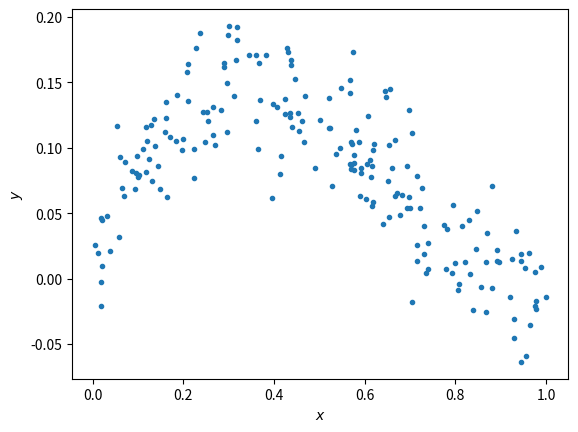
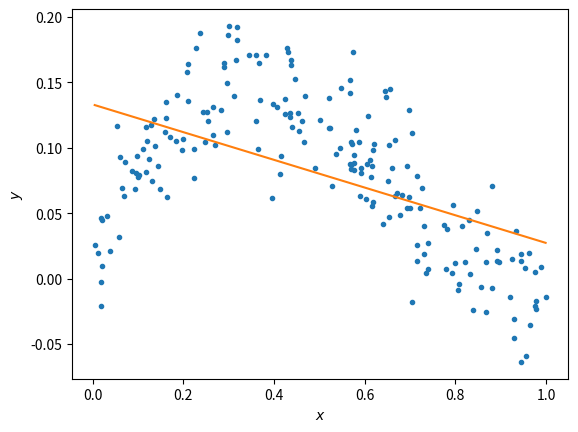
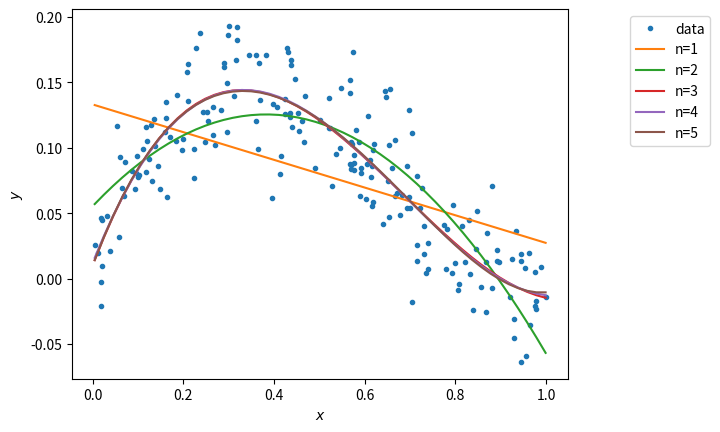
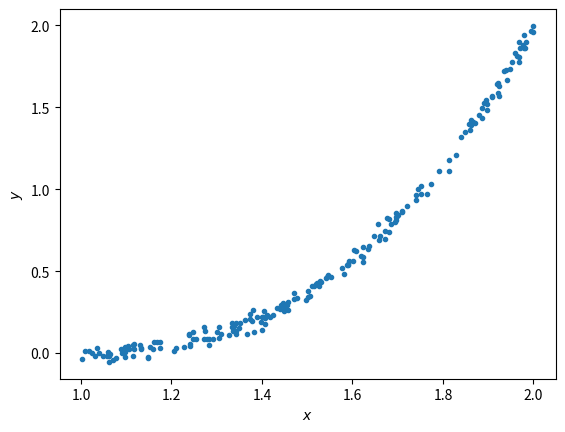
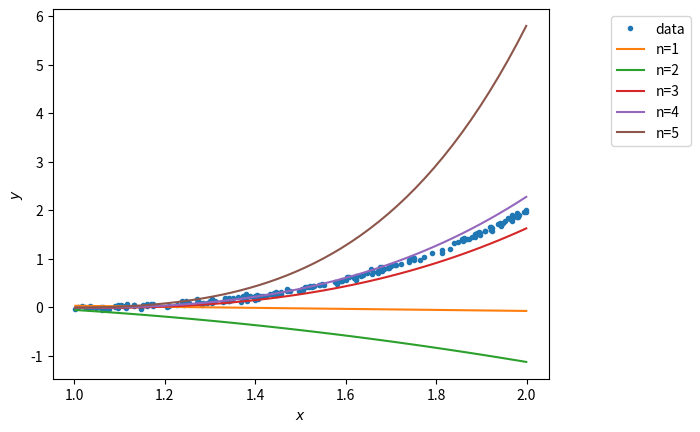

Generate these figures, in order, with matplotlib:

# coding: utf-8

# ## Linear regression workbook
# 
# This workbook will walk you through a linear regression example. It will provide familiarity with Jupyter Notebook and Python.  Please print (to pdf) a completed version of this workbook for submission with HW #1.
# 
# [redacted]

# In[299]:


import numpy as np 
import matplotlib.pyplot as plt

#allows matlab plots to be generated in line
get_ipython().run_line_magic('matplotlib', 'inline')


# ### Data generation
# 
# For any example, we first have to generate some appropriate data to use. The following cell generates data according to the model: $y = x - 2x^2 + x^3 + \epsilon$

# In[300]:


np.random.seed(0)  # Sets the random seed.
num_train = 200     # Number of training data points

# Generate the training data
x = np.random.uniform(low=0, high=1, size=(num_train,))
y = x - 2*x**2 + x**3 + np.random.normal(loc=0, scale=0.03, size=(num_train,))
f = plt.figure()
ax = f.gca()
ax.plot(x, y, '.')
ax.set_xlabel('$x$')
ax.set_ylabel('$y$')


# ### QUESTIONS:
# 
# Write your answers in the markdown cell below this one:
# 
# (1) What is the generating distribution of $x$?
# 
# (2) What is the distribution of the additive noise $\epsilon$?

# ### ANSWERS:
# 
# (1) x is uniform distributed random variable.
# 
# (2) ϵ is normal distributed random variable.

# ### Fitting data to the model (5 points)
# 
# Here, we'll do linear regression to fit the parameters of a model $y = ax + b$.

# In[301]:


# xhat = (x, 1)
xhat = np.vstack((x, np.ones_like(x)))

# ==================== #
# START YOUR CODE HERE #
# ==================== #
# GOAL: create a variable theta; theta is a numpy array whose elements are [a, b]

theta = np.linalg.inv(xhat.dot(xhat.T)).dot(xhat.dot(y)) # please modify this line

# ================== #
# END YOUR CODE HERE #
# ================== #


# In[302]:


# Plot the data and your model fit.
f = plt.figure()
ax = f.gca()
ax.plot(x, y, '.')
ax.set_xlabel('$x$')
ax.set_ylabel('$y$')

# Plot the regression line
xs = np.linspace(min(x), max(x),50)
xs = np.vstack((xs, np.ones_like(xs)))
plt.plot(xs[0,:], theta.dot(xs))


# ### QUESTIONS
# 
# (1) Does the linear model under- or overfit the data?
# 
# (2) How to change the model to improve the fitting?

# ### ANSWERS
# 
# (1) This linear model underfit the data.
# 
# (2) We can address this problem by applying higher order polynomial, and, therefore, we have more parameters of the model. 

# ### Fitting data to the model (10 points)
# 
# Here, we'll now do regression to polynomial models of orders 1 to 5.  Note, the order 1 model is the linear model you prior fit.

# In[303]:



N = 5
xhats = []
thetas = []

# ==================== #
# START YOUR CODE HERE #
# ==================== #

# GOAL: create a variable thetas.
# thetas is a list, where theta[i] are the model parameters for the polynomial fit of order i+1.
#   i.e., thetas[0] is equivalent to theta above.
#   i.e., thetas[1] should be a length 3 np.array with the coefficients of the x^2, x, and 1 respectively.
#   ... etc.

for i in np.arange(N):
    xhats = np.vstack((x, np.ones_like(x))) if i == 0 else np.vstack((x**(i+1), xhats))
    thetas.append(np.linalg.inv(xhats.dot(xhats.T)).dot(xhats.dot(y)))
pass
# ================== #
# END YOUR CODE HERE #
# ================== #


# In[304]:


# Plot the data
f = plt.figure()
ax = f.gca()
ax.plot(x, y, '.')
ax.set_xlabel('$x$')
ax.set_ylabel('$y$')

# Plot the regression lines
plot_xs = []
for i in np.arange(N):
    if i == 0:
        plot_x = np.vstack((np.linspace(min(x), max(x),50), np.ones(50)))
    else:
        plot_x = np.vstack((plot_x[-2]**(i+1), plot_x))                              
    plot_xs.append(plot_x)

for i in np.arange(N):
    ax.plot(plot_xs[i][-2,:], thetas[i].dot(plot_xs[i]))

labels = ['data']
[labels.append('n={}'.format(i+1)) for i in np.arange(N)]
bbox_to_anchor=(1.3, 1)
lgd = ax.legend(labels, bbox_to_anchor=bbox_to_anchor)


# ### Calculating the training error (10 points)
# 
# Here, we'll now calculate the training error of polynomial models of orders 1 to 5:
# 
# $L(\theta) = \frac{1}{2}\sum_{j}(\hat{y}_j - y_j)^2$

# In[305]:


training_errors = []

# ==================== #
# START YOUR CODE HERE #
# ==================== #

# GOAL: create a variable training_errors, a list of 5 elements,
# where training_errors[i] are the training loss for the polynomial fit of order i+1.
N = 5
for i in np.arange(N):
    xhats = np.vstack((x, np.ones_like(x))) if i == 0 else np.vstack((x**(i+1), xhats))
    training_errors.append(np.sum((thetas[i].dot(xhats) - y)**2)/2)
    
# ================== #
# END YOUR CODE HERE #
# ================== #

print ('Training errors are: \n', training_errors)


# ### QUESTIONS
# 
# (1) Which polynomial model has the best training error?
# 
# (2) Why is this expected?

# ### ANSWERS
# 
# (1) The polynomial model with order-5 has the best training error.
# 
# (2) Since higher order polynomial has more parameters than lower ones, higher order polynomial can fit the dataset better, and, therefore has better error performance than lower ones do.

# ### Generating new samples and testing error (5 points)
# 
# Here, we'll now generate new samples and calculate the testing error of polynomial models of orders 1 to 5.

# In[306]:


x = np.random.uniform(low=1, high=2, size=(num_train,))
y = x - 2*x**2 + x**3 + np.random.normal(loc=0, scale=0.03, size=(num_train,))
f = plt.figure()
ax = f.gca()
ax.plot(x, y, '.')
ax.set_xlabel('$x$')
ax.set_ylabel('$y$')


# In[307]:


xhats = []
for i in np.arange(N):
    if i == 0:
        xhat = np.vstack((x, np.ones_like(x)))
        plot_x = np.vstack((np.linspace(min(x), max(x),50), np.ones(50)))
    else:
        xhat = np.vstack((x**(i+1), xhat))
        plot_x = np.vstack((plot_x[-2]**(i+1), plot_x))
                              
    xhats.append(xhat)


# In[308]:


# Plot the data
f = plt.figure()
ax = f.gca()
ax.plot(x, y, '.')
ax.set_xlabel('$x$')
ax.set_ylabel('$y$')

# Plot the regression lines
plot_xs = []
for i in np.arange(N):
    if i == 0:
        plot_x = np.vstack((np.linspace(min(x), max(x),50), np.ones(50)))
    else:
        plot_x = np.vstack((plot_x[-2]**(i+1), plot_x))                              
    plot_xs.append(plot_x)

for i in np.arange(N):
    ax.plot(plot_xs[i][-2,:], thetas[i].dot(plot_xs[i]))

labels = ['data']
[labels.append('n={}'.format(i+1)) for i in np.arange(N)]
bbox_to_anchor=(1.3, 1)
lgd = ax.legend(labels, bbox_to_anchor=bbox_to_anchor)


# In[309]:


testing_errors = []

# ==================== #
# START YOUR CODE HERE #
# ==================== #

# GOAL: create a variable testing_errors, a list of 5 elements,
# where testing_errors[i] are the testing loss for the polynomial fit of order i+1.
N = 5

for i in np.arange(N):
    xhats = np.vstack((x, np.ones_like(x))) if i == 0 else np.vstack((x**(i+1), xhats))
    testing_errors.append(np.sum((thetas[i].dot(xhats) - y)**2)/2)

# ================== #
# END YOUR CODE HERE #
# ================== #

print ('Testing errors are: \n', testing_errors)


# ### QUESTIONS
# 
# (1) Which polynomial model has the best testing error?
# 
# (2) Why does the order-5 polynomial model not generalize well?

# ### ANSWERS
# 
# (1) The polynomial model with order-4 has the best testing error.
# 
# (2) The variance of the testing dataset is low, so higher order polynomial model may not have the best generalization.
